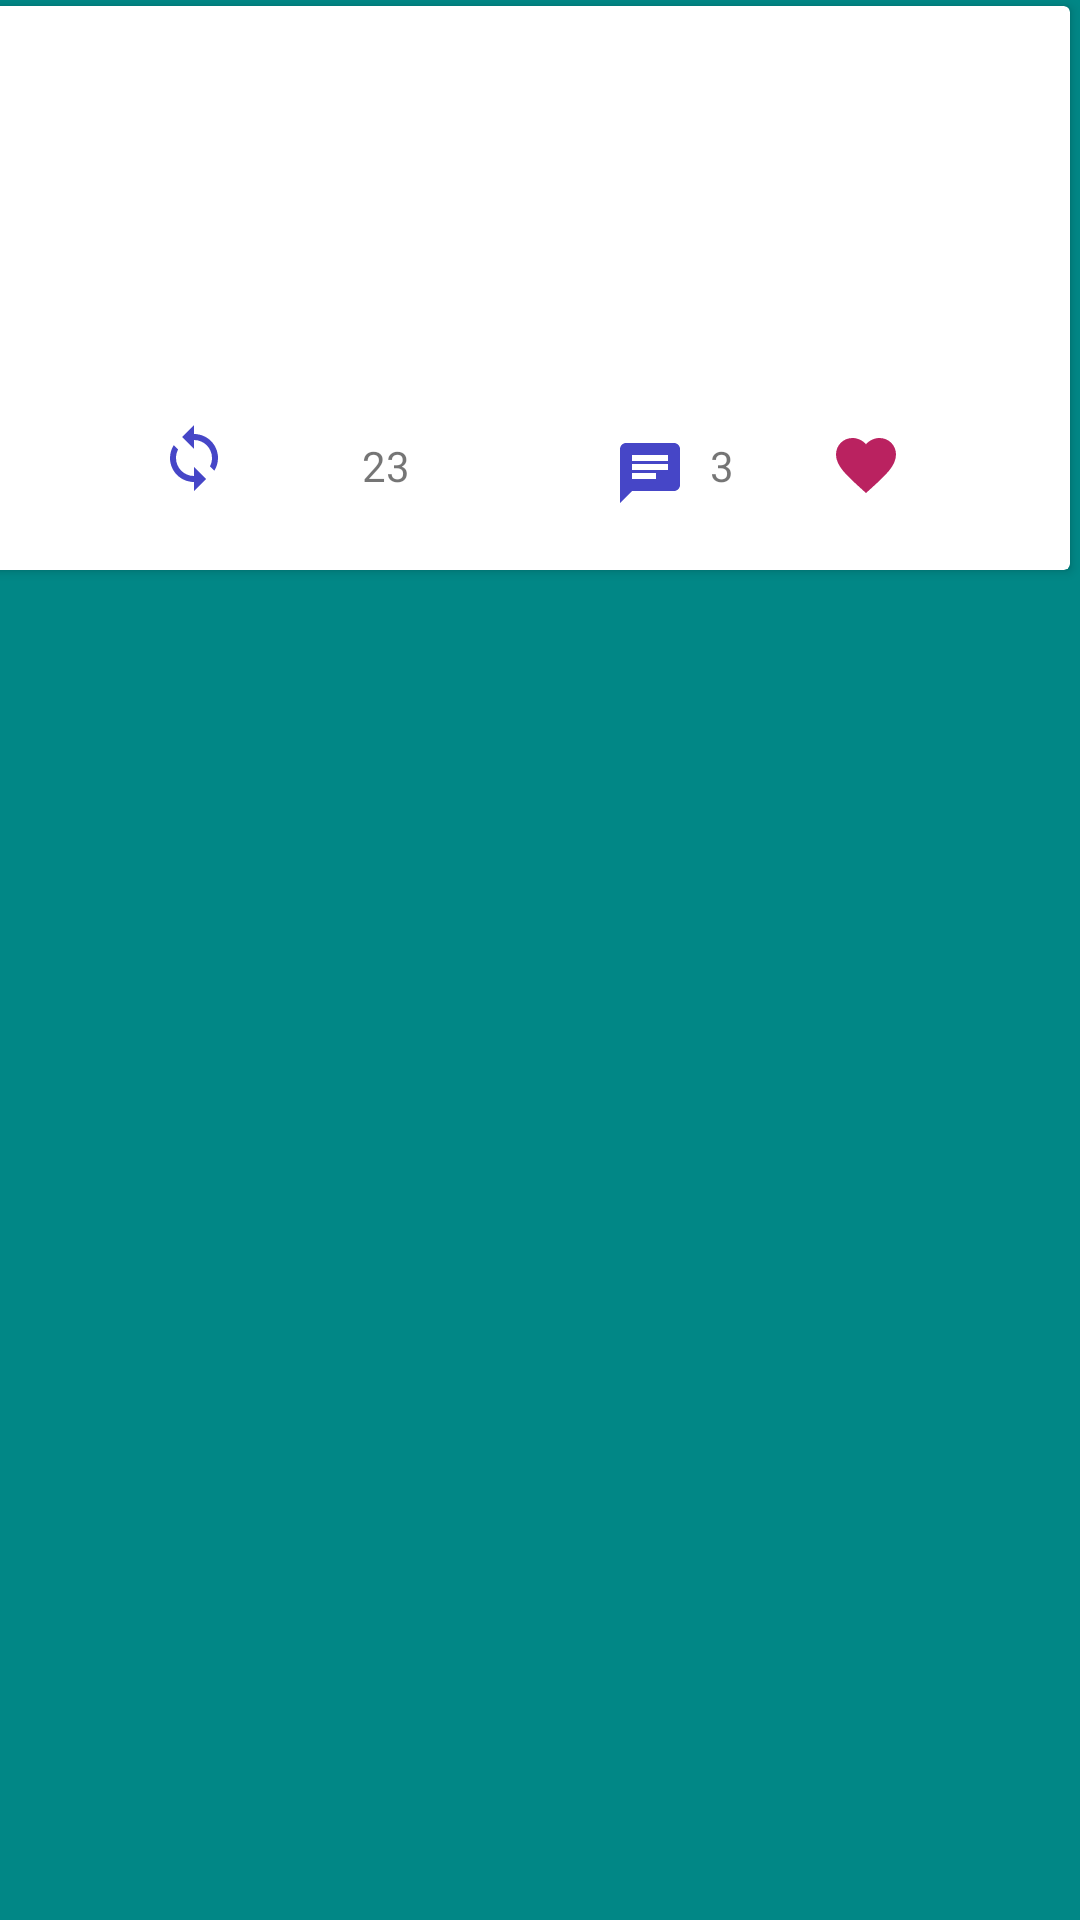

Layout XML and referenced resources for this Android screen:
<!-- AndroidManifest.xml: application theme Theme.TwitterApplication -->
<!-- res/layout/tweet_list_items.xml -->
<?xml version="1.0" encoding="utf-8"?>
<androidx.constraintlayout.widget.ConstraintLayout xmlns:android="http://schemas.android.com/apk/res/android"
    xmlns:app="http://schemas.android.com/apk/res-auto"
    xmlns:tools="http://schemas.android.com/tools"
    android:layout_width="wrap_content"
    android:layout_height="wrap_content"
    android:background="@color/teal_700">


    <androidx.cardview.widget.CardView
        android:id="@+id/cvTweet"
        android:layout_width="383dp"
        android:layout_height="188dp"
        android:layout_marginStart="16dp"
        android:layout_marginTop="2dp"
        android:layout_marginEnd="16dp"
        app:layout_constraintBottom_toBottomOf="parent"
        app:layout_constraintEnd_toEndOf="parent"
        app:layout_constraintHorizontal_bias="0.78"
        app:layout_constraintStart_toStartOf="parent"
        app:layout_constraintTop_toTopOf="parent"
        app:layout_constraintVertical_bias="0.0">

        <androidx.constraintlayout.widget.ConstraintLayout
            android:layout_width="match_parent"
            android:layout_height="match_parent">

            <TextView
                android:id="@+id/tvName"
                android:layout_width="wrap_content"
                android:layout_height="0dp"
                android:layout_marginStart="8dp"
                android:layout_marginTop="8dp"
                android:layout_marginEnd="110dp"
                android:textSize="20sp"
                app:layout_constraintEnd_toEndOf="parent"
                app:layout_constraintStart_toStartOf="@+id/tvWords"
                app:layout_constraintTop_toTopOf="parent"
                tools:text="Mercy_Ndungu" />

            <TextView
                android:id="@+id/tvWords"
                android:layout_width="271dp"
                android:layout_height="75dp"
                android:layout_marginStart="16dp"
                android:layout_marginTop="8dp"
                android:textSize="20sp"
                app:layout_constraintStart_toEndOf="@+id/imgProf"
                app:layout_constraintTop_toBottomOf="@+id/tvName"
                tools:text="With every exprience you alone are painting your own canvas thougt by thought." />


            <ImageView
                android:id="@+id/imgProf"
                android:layout_width="63dp"
                android:layout_height="68dp"
                android:layout_marginTop="8dp"
                app:layout_constraintStart_toStartOf="parent"
                app:layout_constraintTop_toTopOf="parent"
                app:srcCompat="@drawable/prof" />

            <ImageView
                android:id="@+id/imgReact"
                android:layout_width="wrap_content"
                android:layout_height="wrap_content"
                android:layout_marginEnd="8dp"
                app:layout_constraintBottom_toBottomOf="parent"
                app:layout_constraintEnd_toStartOf="@+id/tvNum"
                app:layout_constraintTop_toBottomOf="@+id/tvWords"
                app:srcCompat="@drawable/ic_baseline_favorite_24" />

            <TextView
                android:id="@+id/tvNum"
                android:layout_width="wrap_content"
                android:layout_height="wrap_content"
                android:layout_marginEnd="48dp"
                app:layout_constraintBottom_toBottomOf="@+id/imgReact"
                app:layout_constraintEnd_toEndOf="parent"
                app:layout_constraintTop_toTopOf="@+id/imgReact"
                app:layout_constraintVertical_bias="1.0"
                tools:text="50" />

            <ImageView
                android:id="@+id/imgRetweet"
                android:layout_width="wrap_content"
                android:layout_height="wrap_content"
                android:layout_marginTop="32dp"
                android:visibility="visible"
                app:layout_constraintBottom_toBottomOf="@+id/tvNum1"
                app:layout_constraintStart_toStartOf="@+id/tvWords"
                app:layout_constraintTop_toBottomOf="@+id/tvWords"
                app:layout_constraintVertical_bias="1.0"
                app:srcCompat="@drawable/ic_baseline_loop_24" />

            <ImageView
                android:id="@+id/imgReply"
                android:layout_width="wrap_content"
                android:layout_height="wrap_content"
                android:layout_marginEnd="8dp"
                android:visibility="visible"
                app:layout_constraintBottom_toBottomOf="@+id/tvNum2"
                app:layout_constraintEnd_toStartOf="@+id/tvNum2"
                app:layout_constraintTop_toTopOf="@+id/tvNum2"
                app:layout_constraintVertical_bias="0.0"
                app:srcCompat="@drawable/ic_baseline_chat_24" />

            <TextView
                android:id="@+id/tvNum1"
                android:layout_width="wrap_content"
                android:layout_height="wrap_content"
                android:layout_marginStart="8dp"
                android:layout_marginEnd="32dp"
                android:text="23"
                android:visibility="visible"
                app:layout_constraintBottom_toBottomOf="parent"
                app:layout_constraintEnd_toStartOf="@+id/imgReply"
                app:layout_constraintStart_toEndOf="@+id/imgRetweet"
                app:layout_constraintTop_toBottomOf="@+id/tvWords" />

            <TextView
                android:id="@+id/tvNum2"
                android:layout_width="wrap_content"
                android:layout_height="wrap_content"
                android:layout_marginEnd="32dp"
                android:text="3"
                android:visibility="visible"
                app:layout_constraintBottom_toBottomOf="parent"
                app:layout_constraintEnd_toStartOf="@+id/imgReact"
                app:layout_constraintTop_toBottomOf="@+id/tvWords" />

        </androidx.constraintlayout.widget.ConstraintLayout>
    </androidx.cardview.widget.CardView>
</androidx.constraintlayout.widget.ConstraintLayout>
<!-- resources referenced by this layout -->
<resources>
  <!-- drawable ic_baseline_chat_24 (drawable) -->
  <vector android:height="24dp" android:tint="#4646C7"
      android:viewportHeight="24" android:viewportWidth="24"
      android:width="24dp" xmlns:android="http://schemas.android.com/apk/res/android">
      <path android:fillColor="@android:color/white" android:pathData="M20,2L4,2c-1.1,0 -1.99,0.9 -1.99,2L2,22l4,-4h14c1.1,0 2,-0.9 2,-2L22,4c0,-1.1 -0.9,-2 -2,-2zM6,9h12v2L6,11L6,9zM14,14L6,14v-2h8v2zM18,8L6,8L6,6h12v2z"/>
  </vector>
  <!-- drawable ic_baseline_favorite_24 (drawable) -->
  <vector android:height="24dp" android:tint="#BA2260"
      android:viewportHeight="24" android:viewportWidth="24"
      android:width="24dp" xmlns:android="http://schemas.android.com/apk/res/android">
      <path android:fillColor="@android:color/white" android:pathData="M12,21.35l-1.45,-1.32C5.4,15.36 2,12.28 2,8.5 2,5.42 4.42,3 7.5,3c1.74,0 3.41,0.81 4.5,2.09C13.09,3.81 14.76,3 16.5,3 19.58,3 22,5.42 22,8.5c0,3.78 -3.4,6.86 -8.55,11.54L12,21.35z"/>
  </vector>
  <!-- drawable ic_baseline_loop_24 (drawable) -->
  <vector android:height="24dp" android:tint="#4646C7"
      android:viewportHeight="24" android:viewportWidth="24"
      android:width="24dp" xmlns:android="http://schemas.android.com/apk/res/android">
      <path android:fillColor="@android:color/white" android:pathData="M12,4L12,1L8,5l4,4L12,6c3.31,0 6,2.69 6,6 0,1.01 -0.25,1.97 -0.7,2.8l1.46,1.46C19.54,15.03 20,13.57 20,12c0,-4.42 -3.58,-8 -8,-8zM12,18c-3.31,0 -6,-2.69 -6,-6 0,-1.01 0.25,-1.97 0.7,-2.8L5.24,7.74C4.46,8.97 4,10.43 4,12c0,4.42 3.58,8 8,8v3l4,-4 -4,-4v3z"/>
  </vector>
  <style name="Theme.TwitterApplication" parent="Theme.MaterialComponents.DayNight.DarkActionBar">
          
          <item name="colorPrimary">@color/purple_500</item>
          <item name="colorPrimaryVariant">@color/purple_700</item>
          <item name="colorOnPrimary">@color/white</item>
          
          <item name="colorSecondary">@color/teal_200</item>
          <item name="colorSecondaryVariant">@color/teal_700</item>
          <item name="colorOnSecondary">@color/black</item>
          
          <item name="android:statusBarColor" tools:targetApi="l">?attr/colorPrimaryVariant</item>
          
      </style>
  <!-- not gathered from this repository: default colours our renderer supplied (Android Studio template values) -->
  <color name="purple_500">#FF6200EE</color>
  <color name="purple_700">#FF3700B3</color>
  <color name="teal_200">#FF03DAC5</color>
  <color name="teal_700">#FF018786</color>
  <color name="black">#FF000000</color>
  <color name="white">#FFFFFFFF</color>
</resources>
